Labelled photos from "dataset", an image-classification folder in Tanmxy88/Rare-plant-species-Identification. The possible labels are: Shotomuli plant, agnishikha plant, anantamul plant, apang plant, ayapan plant, bamonhati plant, basok plant, betal plant, chapalish plant, gainura plant, kalochitra plant, kalodhutura plant, kalomegh plant, punarnava plant, ramtulsi plant, sarpaghandha plant.

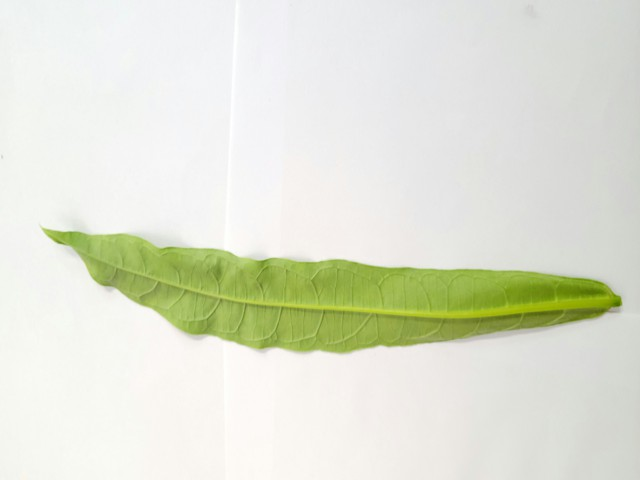
Label: bamonhati plant

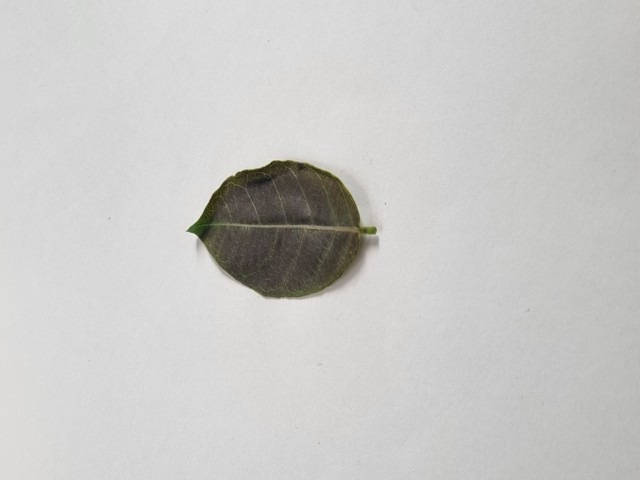
Label: anantamul plant

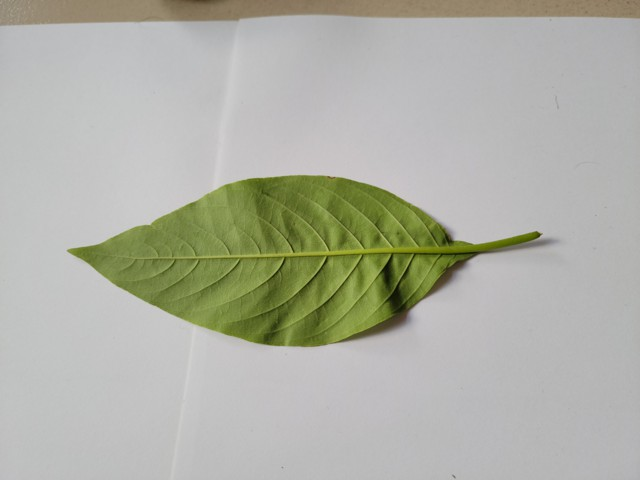
Label: basok plant

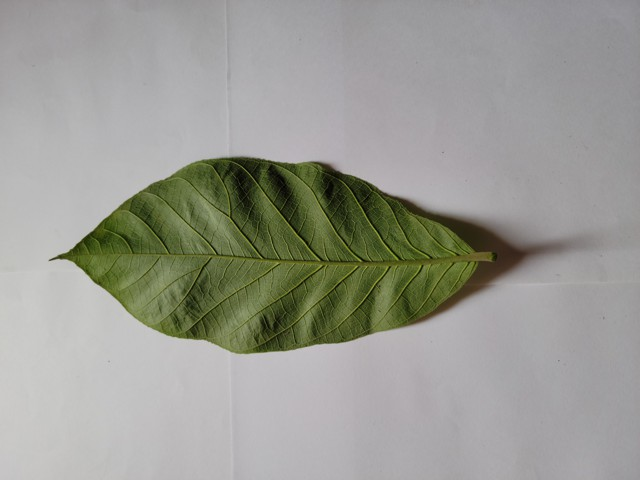
Label: chapalish plant

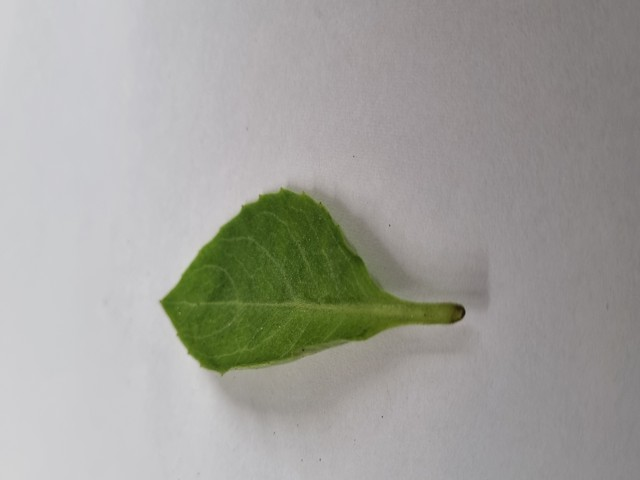
Label: gainura plant

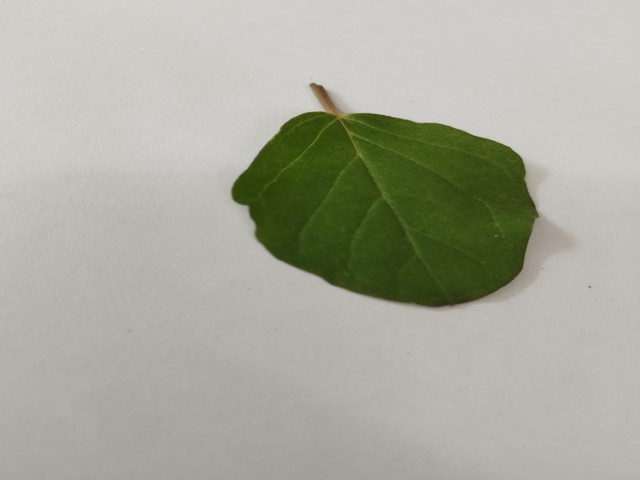
Label: punarnava plant
